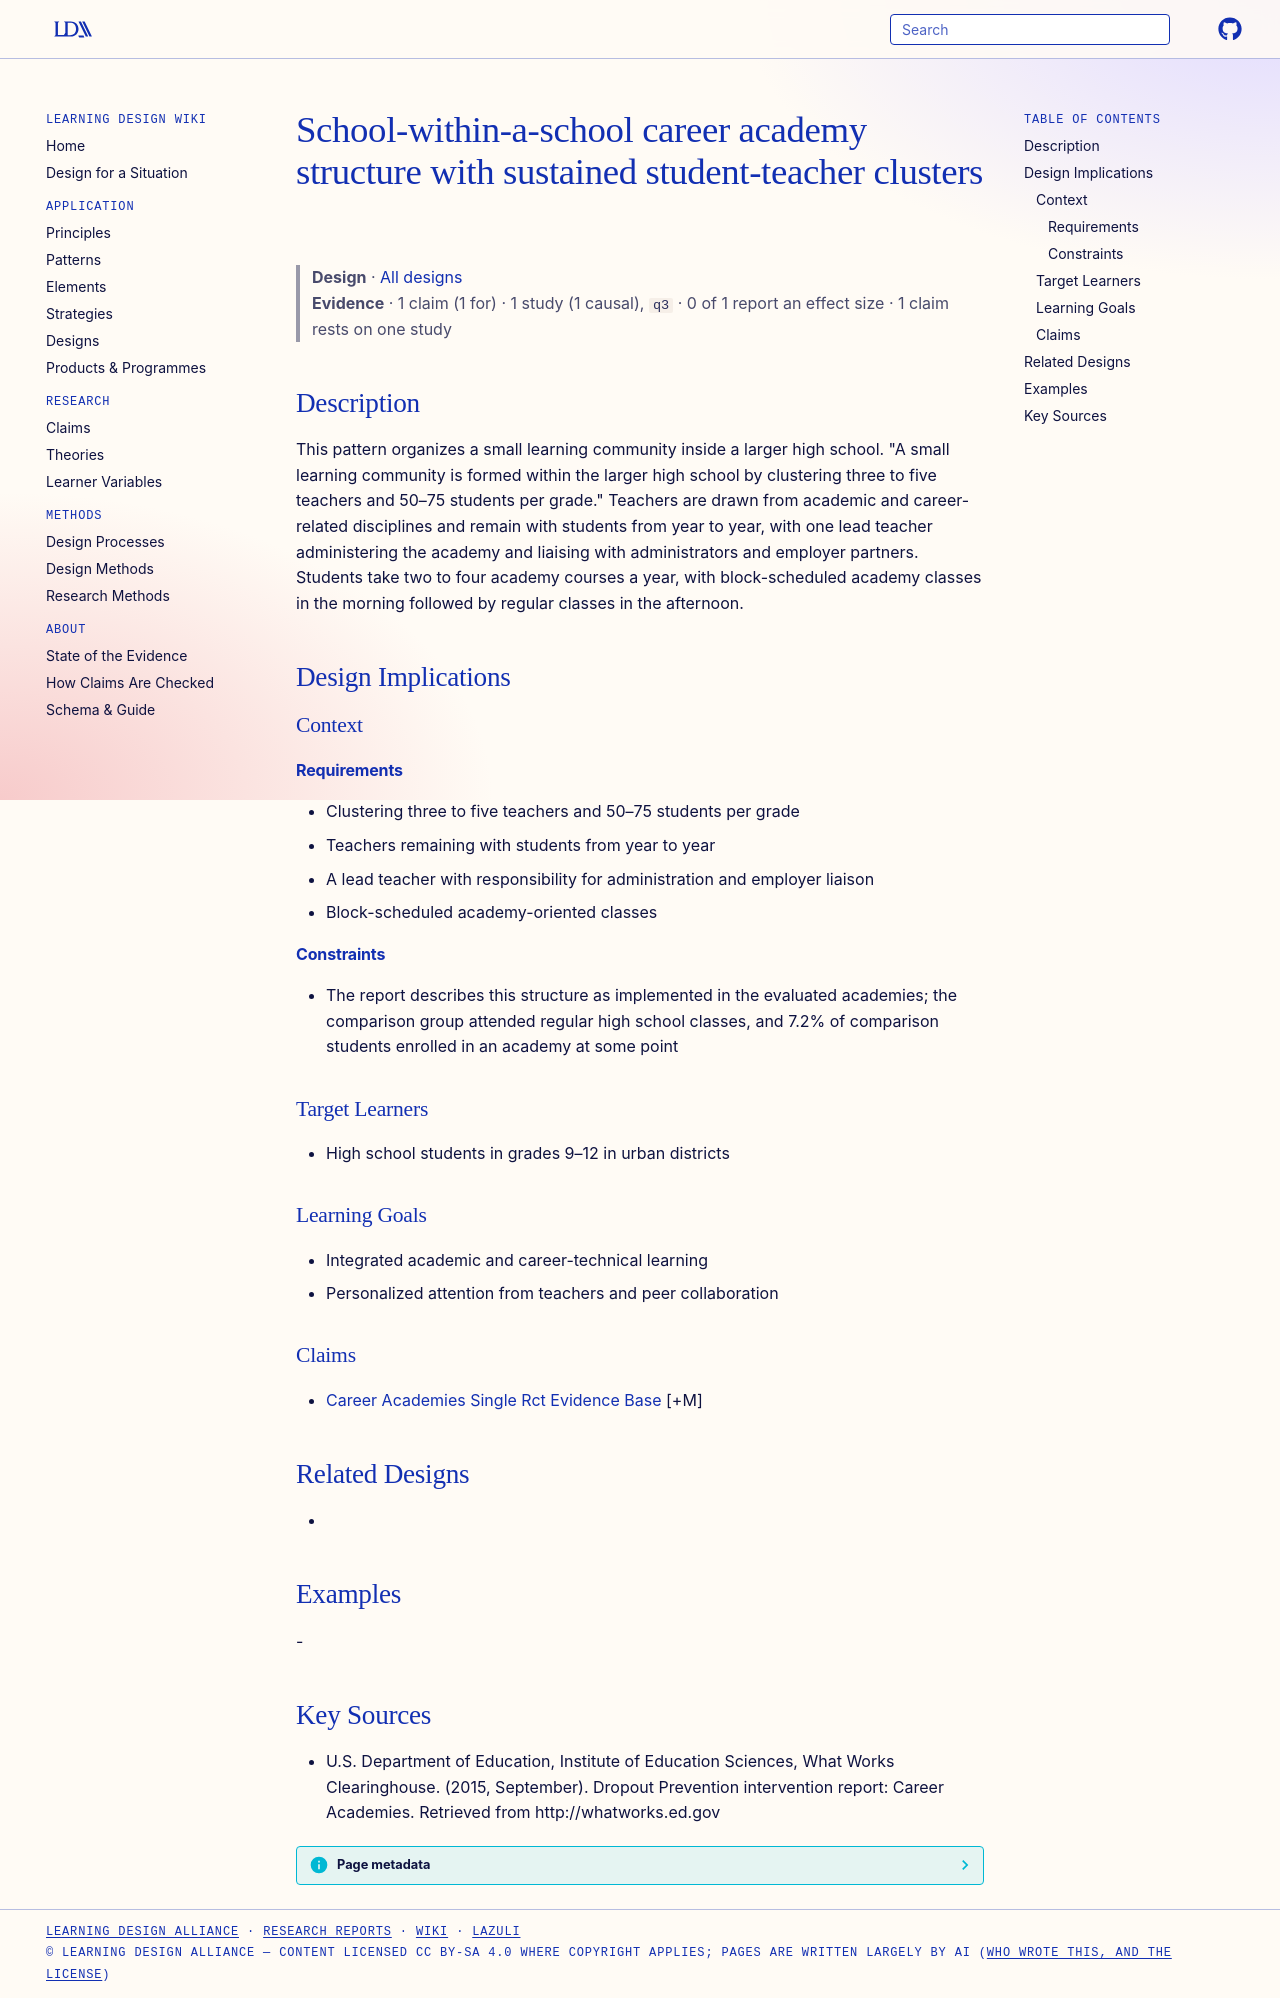

repository: Learning-Design-Alliance/learning-wiki · page: designs/career-academy-school-within-school-structure/index.html · generator: mkdocs

---
type: design
id: career-academy-school-within-school-structure
title: School-within-a-school career academy structure with sustained student-teacher clusters
description: This pattern organizes a small learning community inside a larger high school.
status: review
generated:
  by: "process:settle-candidates"
  at: 2026-10-09
sources:
  - id: us-department-of-education-institute
    resource: "http://whatworks.ed.gov"
    title: "U.S. Department of Education, Institute of Education Sciences, What Works Clearinghouse. (2015, September). Dropout Prevention intervention report: Career Academies. Retrieved from http://whatworks.ed.gov"
---

# School-within-a-school career academy structure with sustained student-teacher clusters

> **Design** · [All designs](index.md)
> **Evidence** · 1 claim (1 for) · 1 study (1 causal), `q3` · 0 of 1 report an effect size · 1 claim rests on one study

## Description
This pattern organizes a small learning community inside a larger high school. "A small learning community is formed within the larger high school by clustering three to five teachers and 50–75 students per grade." Teachers are drawn from academic and career-related disciplines and remain with students from year to year, with one lead teacher administering the academy and liaising with administrators and employer partners. Students take two to four academy courses a year, with block-scheduled academy classes in the morning followed by regular classes in the afternoon.

## Design Implications

### Context
#### Requirements
- Clustering three to five teachers and 50–75 students per grade
- Teachers remaining with students from year to year
- A lead teacher with responsibility for administration and employer liaison
- Block-scheduled academy-oriented classes
#### Constraints
- The report describes this structure as implemented in the evaluated academies; the comparison group attended regular high school classes, and 7.2% of comparison students enrolled in an academy at some point

### Target Learners
- High school students in grades 9–12 in urban districts

### Learning Goals
- Integrated academic and career-technical learning
- Personalized attention from teachers and peer collaboration

### Claims
- [Career Academies Single Rct Evidence Base](../claims/career-academies-single-rct-evidence-base.md) [+M]

## Related Designs
- 

## Examples
-

## Key Sources
- U.S. Department of Education, Institute of Education Sciences, What Works Clearinghouse. (2015, September). Dropout Prevention intervention report: Career Academies. Retrieved from http://whatworks.ed.gov
